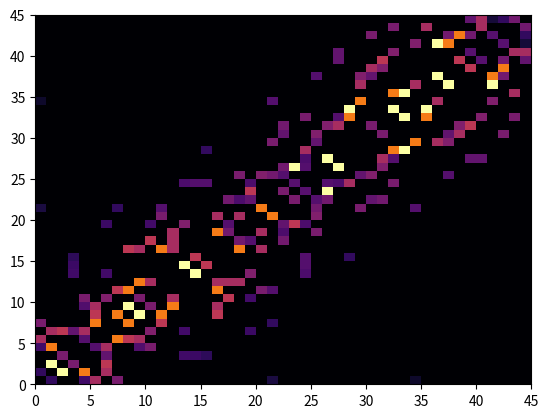
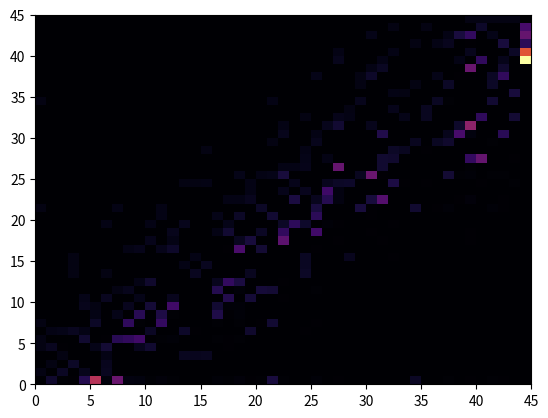
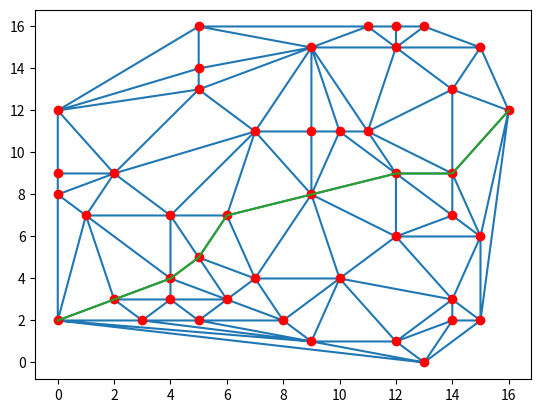

Write the Python code that produced these figures, in order.
import numpy as np
import matplotlib.pyplot as plt
from scipy.spatial import Delaunay
from sympy import lucas
import itertools

alpha = 1
beta = 1
rho = 0.004
Q = 0.07

npoints = 45
np.random.seed(1234) #to reproduce meshes remove for production
points = np.random.randint(0,17, size=(npoints, 2))
points = np.unique(points, axis=0)

"""
Dirty way to ensure that there are npoints unique
points in the mesh
"""
max_iter = 100
itera = 0
while points.shape[0]-npoints<0:
    next_points = np.random.randint(0,10, size=(npoints-points.shape[0], 2))
    points = np.append(points, next_points, axis=0)
    points = np.unique(points, axis=0)
    print(next_points.shape[0], points.shape[0])
    itera += 1
    if itera>max_iter:
        break
npoints = points.shape[0]

D = Delaunay(points)
numPoints = [np.array(a) for a in D.points]
simplices = D.simplices
adje = np.zeros((npoints,npoints))
weights = np.zeros((npoints,npoints))
phero = np.ones((npoints,npoints))

def distance(list):
    # print(len(list))
    return sum(np.linalg.norm(numPoints[list[i - 1]] - numPoints[list[i]]) for i in range(1, len(list)))

def simplifyPath(list):
    visited = -np.ones(npoints, dtype=int)
    list = np.array(list)
    for i in range(len(list)):
        if visited[list[i]] != -1:
            for j in range(visited[list[i]],i):
                list[j] = -1
        visited[list[i]] = i
    return list[np.where(list>= 0)]

def getVertex(adj, weights,phero, current):
    probs = [0]
    verts = []
    for i in range(npoints):
        if (adj[current][i]):
            temp = (weights[current][i]**alpha)*(phero[current][i]**beta)
            probs.append(probs[-1] + temp)
            verts.append(i)
    probs /= probs[-1]
    rand = np.random.uniform(0, 1)
    for i in range(1,len(probs)):
        if rand<probs[i]:
            return verts[i-1]

def getRandomPath(adj, start = 0, stop = npoints-1):
    point = start
    path = [start]
    while point != stop:
        path.append(getVertex(adj, weights,phero, point))
        point = path[-1]
    return simplifyPath(path)

print(D.points)

for i, list in itertools.product(range(npoints), D.simplices):
    if i in list:
        for elem in list:
            if elem != i:
                adje[i][elem] = 1

print(adje)
phero = np.copy(adje)
for i in range(npoints):
    for j in range(npoints):
        if adje[i][j] == 1:
            weights[i][j] = 1/distance([i, j])

print(weights)
plt.pcolormesh(weights, cmap = 'inferno')
plt.show()
def step():
    paths = [getRandomPath(adje) for _ in range(150)]
    deltas = np.zeros((npoints,npoints))
    for path in paths:
        len = distance(path)
        incre = Q/len
        for i in range(1, path.size):
            deltas[path[i-1]][path[i]] += incre
    return deltas

for i in range(100):
    phero = phero*(1-rho) + step()
pts=[]
current_point_idx = 0
while (current_point_idx != npoints-1):
    pts.append(D.points[current_point_idx])
    current_point_idx = np.argmax(phero[current_point_idx])
pts.append(D.points[npoints-1])
pts = np.transpose(pts)
print(pts)

plt.pcolormesh(phero, cmap = 'inferno')
plt.show()

plt.figure()
plt.triplot(points[:, 0], points[:, 1], simplices)
plt.scatter(points[:, 0], points[:, 1], color='r')
plt.plot(pts[0],pts[1])
plt.show()
